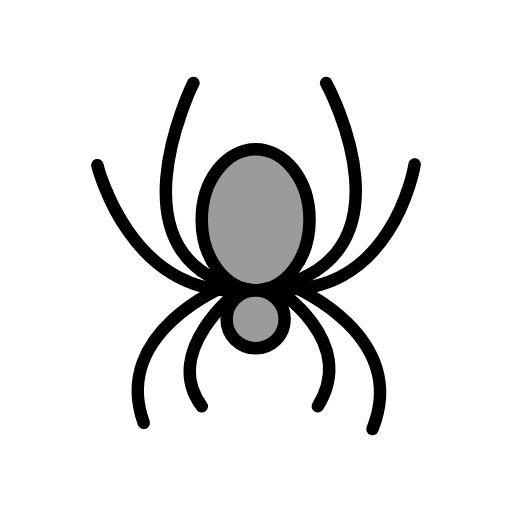
t = 0.00 s
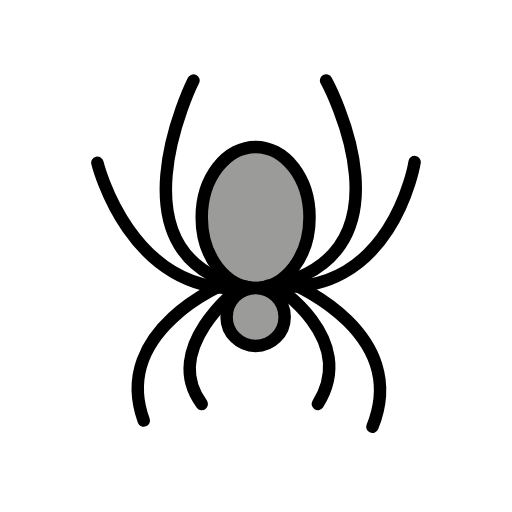
t = 0.48 s
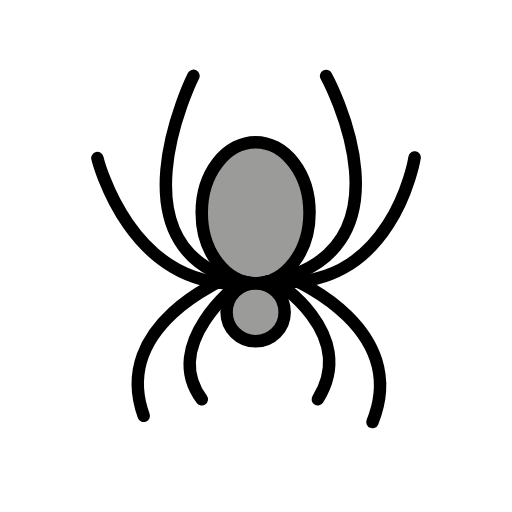
t = 1.43 s
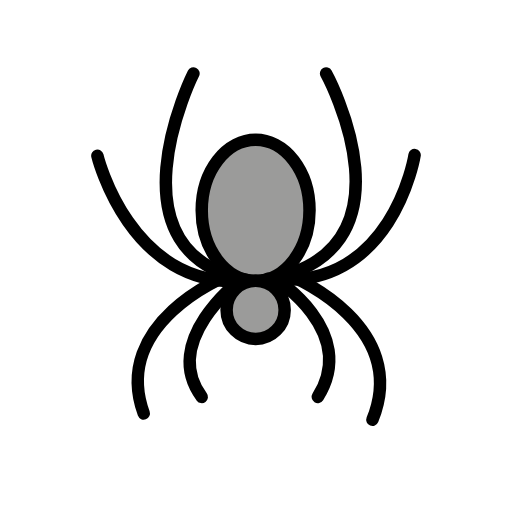
t = 1.90 s
t = 2.38 s: frame unchanged from t = 1.43 s, image omitted
t = 3.33 s: frame unchanged from t = 0.48 s, image omitted

The animated SVG that drew these frames (rendered in a browser with its animation timeline set to each time). Animation: 1 SMIL element (animateTransform=1); one cycle of 3.80 s, repeats indefinitely.

<?xml version='1.0' encoding='utf-8'?>
<svg xmlns="http://www.w3.org/2000/svg" id="emoji" viewBox="-5 -5 82 82" width="200" height="200" role="img">
  <title>OpenMoji: spider</title><g><g id="color">
    <ellipse cx="36.22" cy="29.93" rx="8.644" ry="11.3" fill="#9b9b9a" stroke-width="1.33" />
    <circle cx="36.22" cy="45.89" r="4.654" fill="#9b9b9a" stroke-width="1.33" />
  </g>
  <g id="hair" />
  <g id="skin" />
  <g id="skin-shadow" />
  <g id="line">
    <path fill="none" stroke="#000" stroke-linecap="round" stroke-linejoin="round" stroke-miterlimit="10" stroke-width="2" d="m25.98 8.278s-14.61 29.22 9.296 33.2" />
    <path fill="none" stroke="#000" stroke-linecap="round" stroke-linejoin="round" stroke-miterlimit="10" stroke-width="2" d="m36.61 41.48c26.56-3.984 10.62-33.2 10.62-33.2" />
    <path fill="none" stroke="#000" stroke-linecap="round" stroke-linejoin="round" stroke-miterlimit="10" stroke-width="2" d="m61.4 21.34s-3.541 22.13-23.46 19.81" />
    <path fill="none" stroke="#000" stroke-linecap="round" stroke-linejoin="round" stroke-miterlimit="10" stroke-width="2" d="m10.6 21.45s5.201 21.36 23.57 20.03" />
    <path fill="none" stroke="#000" stroke-linecap="round" stroke-linejoin="round" stroke-miterlimit="10" stroke-width="2" d="m33.29 41.48s-12.62 9.668-5.976 18.59" />
    <path fill="none" stroke="#000" stroke-linecap="round" stroke-linejoin="round" stroke-miterlimit="10" stroke-width="2" d="m31.3 40.7s-18.59 7.415-13.28 22.02" />
    <path fill="none" stroke="#000" stroke-linecap="round" stroke-linejoin="round" stroke-miterlimit="10" stroke-width="2" d="m38.93 41.04s13.61 8.411 6.972 19.03" />
    <path fill="none" stroke="#000" stroke-linecap="round" stroke-linejoin="round" stroke-miterlimit="10" stroke-width="2" d="m42.03 40.92s18.7 7.857 12.62 22.8" />
    <ellipse cx="35.94" cy="30.19" rx="8.632" ry="11.29" fill="none" stroke="#000" stroke-linecap="round" stroke-linejoin="round" stroke-miterlimit="10" stroke-width="2" />
    <circle cx="35.94" cy="46.13" r="4.648" fill="none" stroke="#000" stroke-linecap="round" stroke-linejoin="round" stroke-miterlimit="10" stroke-width="2" />
  </g>
<animateTransform attributeName="transform" type="translate" values="0 0;0 -1.5;0 0" dur="3.8s" repeatCount="indefinite" /></g></svg>
